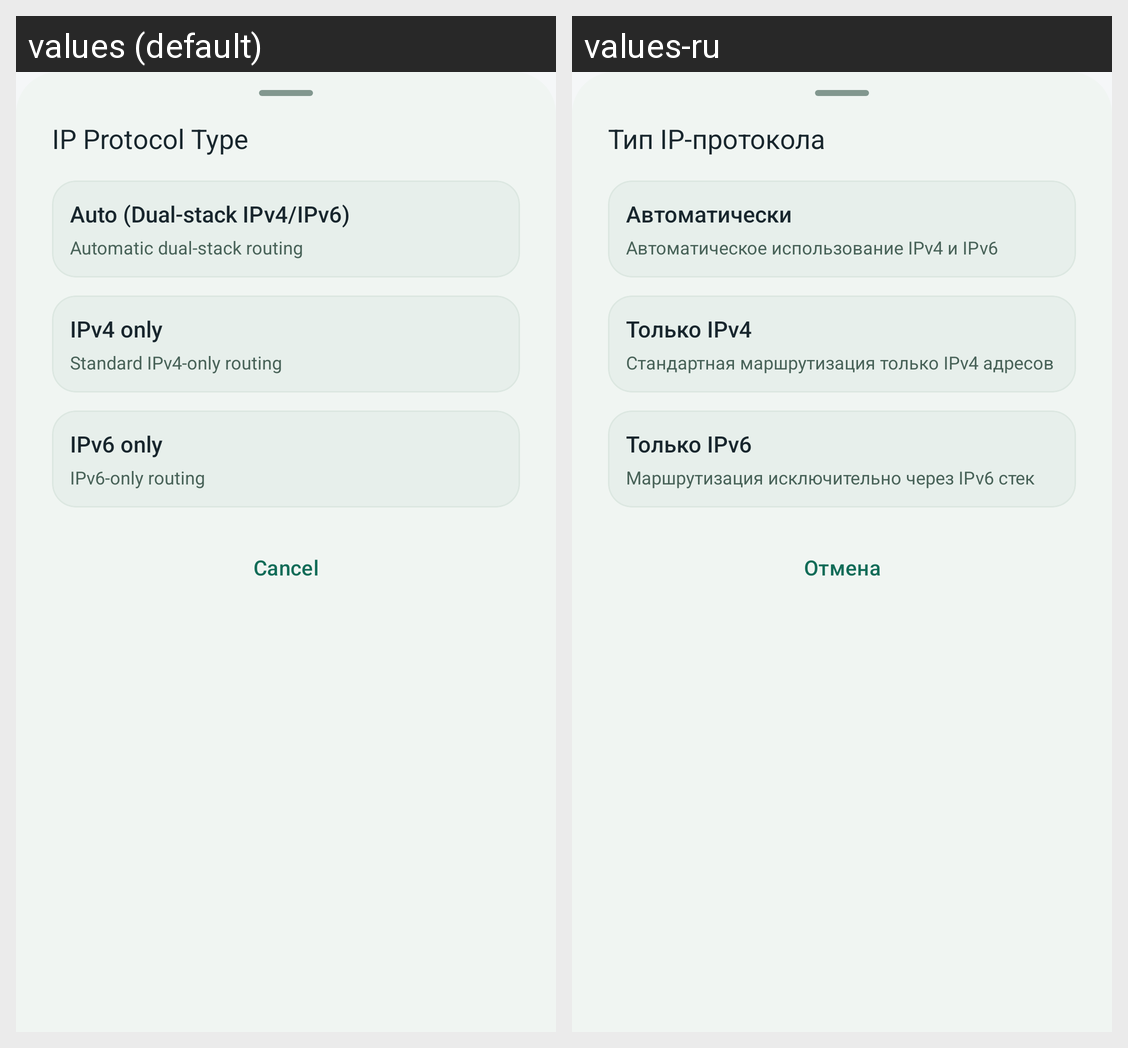

The Android screen above is rendered under two locales of the same app. Produce the string resources it draws, with the default and per-locale values.
Android screen res/layout/bottom_sheet_ip_type.xml rendered under 2 locales, left to right: values (default), values-ru. Device: Nexus 5 (rendered at 1080×1920; each locale shown at half size, 540×960, under a caption strip naming it); theme Theme.SoxMax.
Strings drawn on this screen, with the default value and each locale's value (text and hints the layout hard-codes, and strings that could not be matched under every locale, appear in the picture but are not listed):

settings_ip_type_title
  values: IP Protocol Type
  values-ru: Тип IP-протокола

settings_ip_type_auto
  values: Auto (Dual-stack IPv4/IPv6)
  values-ru: Автоматически

settings_ip_type_auto_desc
  values: Automatic dual-stack routing
  values-ru: Автоматическое использование IPv4 и IPv6

settings_ip_type_ipv4
  values: IPv4 only
  values-ru: Только IPv4

settings_ip_type_ipv4_desc
  values: Standard IPv4-only routing
  values-ru: Стандартная маршрутизация только IPv4 адресов

settings_ip_type_ipv6
  values: IPv6 only
  values-ru: Только IPv6

settings_ip_type_ipv6_desc
  values: IPv6-only routing
  values-ru: Маршрутизация исключительно через IPv6 стек

cancel
  values: Cancel
  values-ru: Отмена
